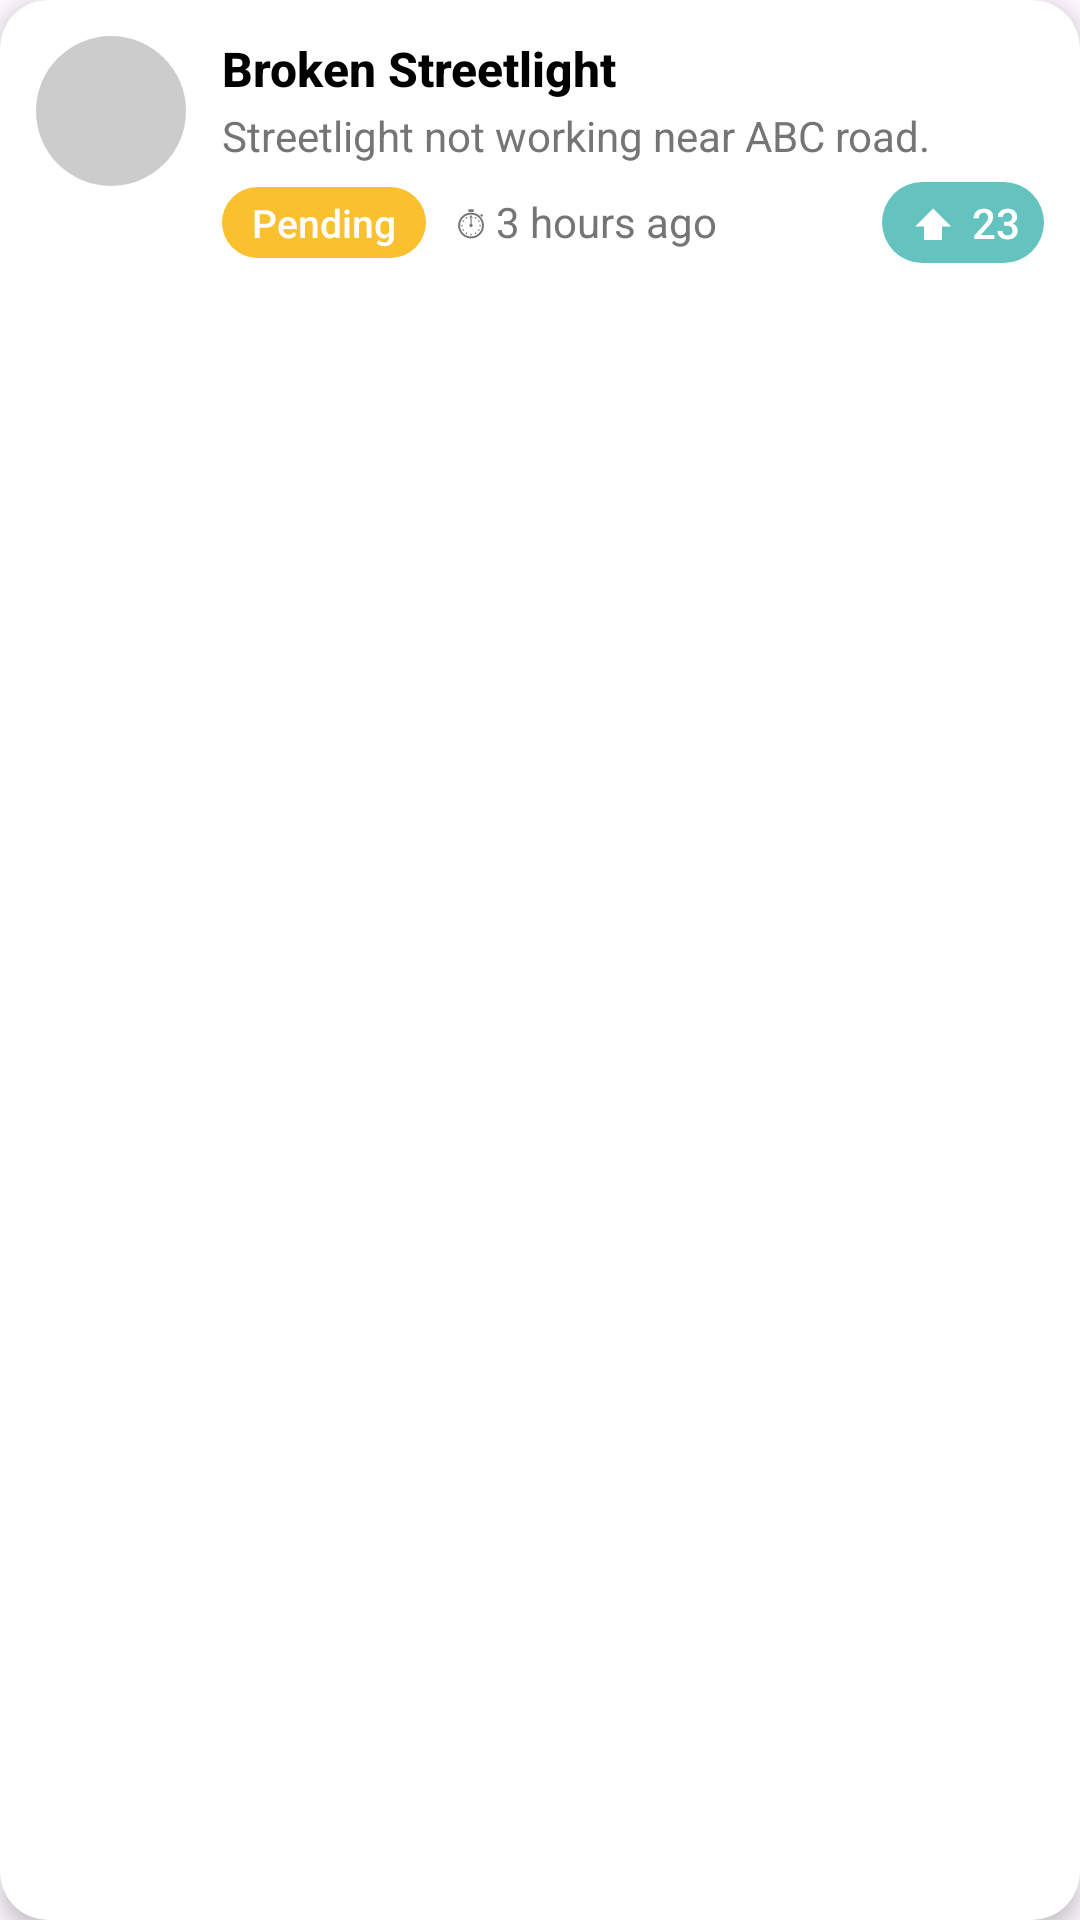

Write the Android layout XML for this screen, with the resource values it uses.
<!-- AndroidManifest.xml: application theme Theme.CivicFix -->
<!-- res/layout/issue_card.xml -->
<?xml version="1.0" encoding="utf-8"?>
<androidx.cardview.widget.CardView xmlns:android="http://schemas.android.com/apk/res/android"
    xmlns:app="http://schemas.android.com/apk/res-auto"
    android:layout_width="match_parent"
    android:layout_height="wrap_content"
    android:layout_marginVertical="8dp"
    android:layout_marginHorizontal="8dp"
    app:cardCornerRadius="16dp"
    app:cardElevation="4dp"
    android:backgroundTint="@color/white">

    <LinearLayout
        android:layout_width="match_parent"
        android:layout_height="wrap_content"
        android:orientation="horizontal"
        android:padding="12dp">

        
        <ImageView
            android:id="@+id/image_avatar"
            android:layout_width="50dp"
            android:layout_height="50dp"
            android:layout_marginEnd="12dp"
            android:background="@drawable/circle_bg"
            android:scaleType="centerCrop" />

        
        <LinearLayout
            android:layout_width="0dp"
            android:layout_height="wrap_content"
            android:layout_weight="1"
            android:orientation="vertical">

            
            <TextView
                android:id="@+id/text_title"
                android:layout_width="wrap_content"
                android:layout_height="wrap_content"
                android:text="Broken Streetlight"
                android:textStyle="bold"
                android:textColor="@color/black"
                android:textSize="16sp"
                android:fontFamily="sans-serif-medium" />

            
            <TextView
                android:id="@+id/text_description"
                android:layout_width="wrap_content"
                android:layout_height="wrap_content"
                android:text="Streetlight not working near ABC road."
                android:textColor="@color/gray_dark"
                android:textSize="14sp"
                android:layout_marginTop="2dp"
                android:fontFamily="sans-serif" />

            
            <LinearLayout
                android:layout_width="match_parent"
                android:layout_height="wrap_content"
                android:layout_marginTop="6dp"
                android:orientation="horizontal"
                android:gravity="center_vertical">

                
                <TextView
                    android:id="@+id/text_status"
                    android:layout_width="wrap_content"
                    android:layout_height="wrap_content"
                    android:text="Pending"
                    android:background="@drawable/status_pending"
                    android:textColor="@android:color/white"
                    android:textSize="13sp"
                    android:paddingHorizontal="10dp"
                    android:paddingVertical="3dp"
                    android:fontFamily="sans-serif-medium" />

                
                <TextView
                    android:id="@+id/text_timestamp"
                    android:layout_width="wrap_content"
                    android:layout_height="wrap_content"
                    android:layout_marginStart="10dp"
                    android:text="⏱ 3 hours ago"
                    android:textSize="14sp"
                    android:textColor="@color/gray_dark"
                    android:fontFamily="sans-serif" />

                
                <View
                    android:layout_width="0dp"
                    android:layout_height="1dp"
                    android:layout_weight="1" />

                
                <LinearLayout
                    android:layout_width="wrap_content"
                    android:layout_height="wrap_content"
                    android:orientation="horizontal"
                    android:background="@drawable/upvote_bg"
                    android:paddingHorizontal="8dp"
                    android:paddingVertical="4dp"
                    android:gravity="center_vertical">

                    <ImageView
                        android:id="@+id/image_upvote"
                        android:layout_width="18dp"
                        android:layout_height="18dp"
                        android:src="@drawable/ic_upvote" />

                    <TextView
                        android:id="@+id/text_upvote_count"
                        android:layout_width="wrap_content"
                        android:layout_height="wrap_content"
                        android:text="23"
                        android:layout_marginStart="4dp"
                        android:textSize="14sp"
                        android:textColor="@android:color/white"
                        android:fontFamily="sans-serif-medium" />
                </LinearLayout>
            </LinearLayout>
        </LinearLayout>
    </LinearLayout>
</androidx.cardview.widget.CardView>
<!-- resources referenced by this layout -->
<resources>
  <color name="black">#000000</color>
  <color name="gray_dark">#757575</color>
  <color name="white">#FFFFFF</color>
  <!-- drawable circle_bg (drawable) -->
  <shape xmlns:android="http://schemas.android.com/apk/res/android"
      android:shape="oval">
      <solid android:color="#CCCCCC" />
  </shape>
  <!-- drawable ic_upvote (drawable) -->
  <vector xmlns:android="http://schemas.android.com/apk/res/android"
      android:width="24dp"
      android:height="24dp"
      android:viewportWidth="24"
      android:viewportHeight="24">
  
      <path
          android:fillColor="#FFFF"
          android:pathData="M4 14h4v6h8v-6h4l-8 -8z"/>
  </vector>
  <!-- drawable status_pending (drawable) -->
  <shape xmlns:android="http://schemas.android.com/apk/res/android"
      android:shape="rectangle">
      <solid android:color="#FBC02D" />
      <corners android:radius="12dp" />
  </shape>
  <!-- drawable upvote_bg (drawable) -->
  <shape xmlns:android="http://schemas.android.com/apk/res/android"
      android:shape="rectangle">
      <solid android:color="#64C3BF" />
      <corners android:radius="50dp" />
  </shape>
  <style name="Theme.CivicFix" parent="Base.Theme.CivicFix" />
  <style name="Base.Theme.CivicFix" parent="Theme.Material3.DayNight.NoActionBar">
          
           <item name="colorPrimary">@color/teal_300</item>
      </style>
  <color name="teal_300">#64C3BF</color>
</resources>
